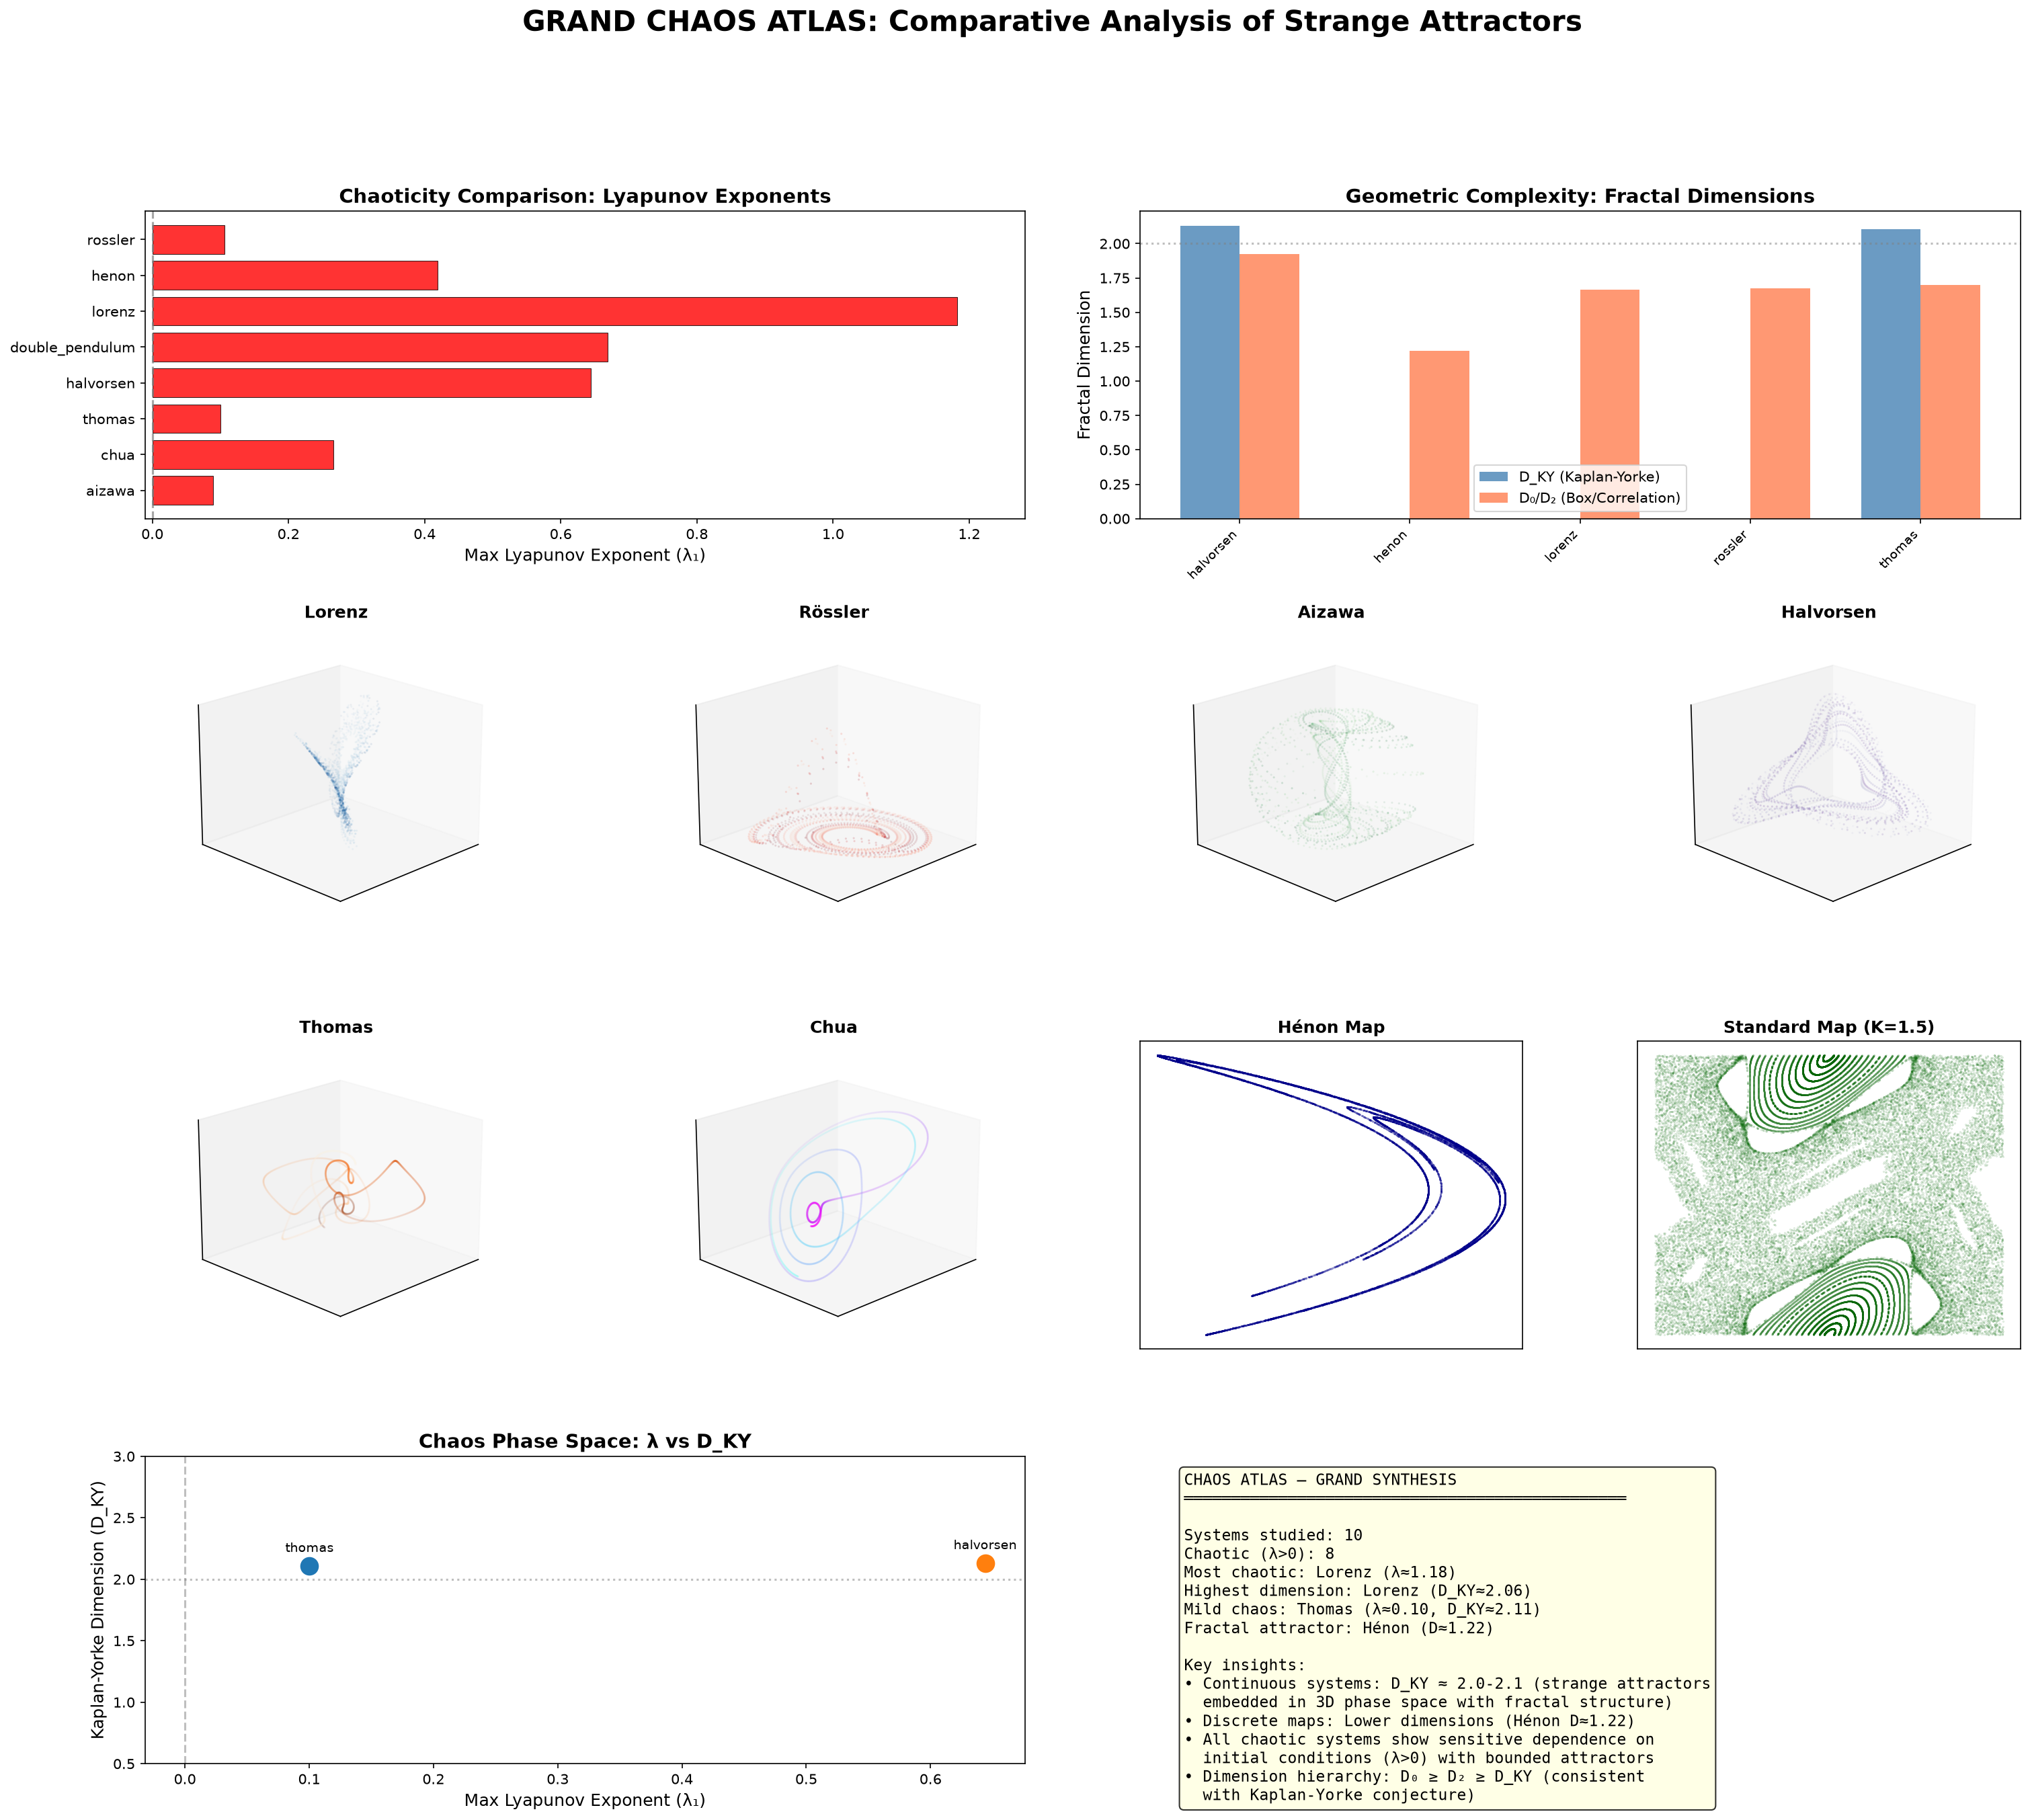

Python code for this plot:
"""
Grand Chaos Atlas - Comprehensive comparison of all studied strange attractors.
Creates a master visualization and updated data registry.
"""
import numpy as np
import json
import matplotlib
matplotlib.use('Agg')
import matplotlib.pyplot as plt
from matplotlib.gridspec import GridSpec
from mpl_toolkits.mplot3d import Axes3D

# ============================================================
# COLLECT ALL SYSTEM DATA
# ============================================================
systems = {}

# Load all available JSON data files
data_files = {
    'lorenz': 'chaos_metrics.json',
    'henon': 'chaos_metrics.json',
    'rossler': 'chaos_metrics.json',
    'aizawa': 'aizawa_data.json',
    'chua': 'chua_data.json',
    'thomas': 'thomas_data.json',
    'halvorsen': 'halvorsen_data.json',
    'double_pendulum': 'double_pendulum_data.json',
    'standard_map': 'standard_map_data.json',
    'henon_heiles': 'henon_heiles_data.json',
}

# Load individual JSON files
for name, fname in [('aizawa', 'aizawa_data.json'), ('chua', 'chua_data.json'),
                     ('thomas', 'thomas_data.json'), ('halvorsen', 'halvorsen_data.json'),
                     ('double_pendulum', 'double_pendulum_data.json'),
                     ('standard_map', 'standard_map_data.json'),
                     ('henon_heiles', 'henon_heiles_data.json')]:
    try:
        with open(fname) as f:
            d = json.load(f)
            systems[name] = d
    except:
        pass

# Load chaos_metrics.json for lorenz, henon, rossler
try:
    with open('chaos_metrics.json') as f:
        cm = json.load(f)
    for name in ['lorenz', 'henon', 'rossler']:
        if name in cm:
            systems[name] = {
                'system': name.capitalize() + ' Attractor',
                'lyapunov_exponent': cm[name]['lyapunov_max'],
                'correlation_dim': cm[name]['correlation_dim'],
            }
except:
    pass

print("Systems loaded:", list(systems.keys()))
for name, data in systems.items():
    print(f"  {name}: {data}")

# ============================================================
# BUILD COMPARISON TABLE
# ============================================================
print("\n=== CHAOS ATLAS COMPARISON TABLE ===")
print(f"{'System':<20} {'λ_max':>10} {'D_KY':>10} {'D_0':>10} {'Type':>15}")
print("-" * 75)

atlas_entries = []
for name, data in systems.items():
    lyap = data.get('lyapunov_exponent', data.get('lyapunov_max', None))
    ky = data.get('kaplan_yorke_dim', None)
    bc = data.get('box_counting_dim', data.get('correlation_dim', None))
    
    if lyap is not None and lyap > 0:
        chaos_type = "Chaotic"
    elif lyap is not None and abs(lyap) < 0.01:
        chaos_type = "Quasi-periodic"
    elif lyap is not None:
        chaos_type = "Periodic"
    else:
        chaos_type = "Unknown"
    
    lyap_str = f"{lyap:.4f}" if lyap is not None else "N/A"
    ky_str = f"{ky:.4f}" if ky is not None else "N/A"
    bc_str = f"{bc:.4f}" if bc is not None else "N/A"
    
    print(f"{name:<20} {lyap_str:>10} {ky_str:>10} {bc_str:>10} {chaos_type:>15}")
    
    atlas_entries.append({
        'name': name,
        'lyapunov': lyap,
        'ky_dim': ky,
        'box_dim': bc,
        'type': chaos_type,
        'description': data.get('description', ''),
        'equations': data.get('equations', ''),
        'parameters': data.get('parameters', {}),
    })

# ============================================================
# CREATE MASTER VISUALIZATION
# ============================================================
fig = plt.figure(figsize=(24, 20))
gs = GridSpec(4, 4, figure=fig, hspace=0.35, wspace=0.3)

# --- Panel 1: Lyapunov exponent comparison bar chart ---
ax1 = fig.add_subplot(gs[0, :2])
names = [e['name'] for e in atlas_entries if e['lyapunov'] is not None]
lyaps = [e['lyapunov'] for e in atlas_entries if e['lyapunov'] is not None]
colors = ['red' if l > 0.01 else ('yellow' if abs(l) < 0.01 else 'blue') for l in lyaps]
bars = ax1.barh(names, lyaps, color=colors, alpha=0.8, edgecolor='black', linewidth=0.5)
ax1.axvline(x=0, color='gray', linestyle='--', alpha=0.7)
ax1.set_xlabel('Max Lyapunov Exponent (λ₁)', fontsize=12)
ax1.set_title('Chaoticity Comparison: Lyapunov Exponents', fontsize=14, fontweight='bold')
ax1.set_xlim(min(lyaps)-0.1, max(lyaps)+0.1)

# --- Panel 2: Fractal dimension comparison ---
ax2 = fig.add_subplot(gs[0, 2:])
# Collect all systems that have ANY dimension metric
all_dim_names = set()
for e in atlas_entries:
    if e['ky_dim'] is not None or e['box_dim'] is not None:
        all_dim_names.add(e['name'])
all_dim_names = sorted(all_dim_names)
x = np.arange(len(all_dim_names))
width = 0.35
ky_vals = []
bc_vals = []
for n in all_dim_names:
    entry = next((e for e in atlas_entries if e['name']==n), None)
    ky_vals.append(entry['ky_dim'] if entry and entry['ky_dim'] is not None else 0)
    bc_vals.append(entry['box_dim'] if entry and entry['box_dim'] is not None else 0)

ax2.bar(x - width/2, ky_vals, width, label='D_KY (Kaplan-Yorke)', alpha=0.8, color='steelblue')
ax2.bar(x + width/2, bc_vals, width, label='D₀/D₂ (Box/Correlation)', alpha=0.8, color='coral')
ax2.set_xticks(x)
ax2.set_xticklabels(all_dim_names, rotation=45, ha='right', fontsize=9)
ax2.set_ylabel('Fractal Dimension', fontsize=12)
ax2.set_title('Geometric Complexity: Fractal Dimensions', fontsize=14, fontweight='bold')
ax2.legend(fontsize=10)
ax2.axhline(y=2.0, color='gray', linestyle=':', alpha=0.5, label='Euclidean plane')

# --- Panels 3-10: Mini attractor renderings ---
# Regenerate trajectory snippets for visualization
def lorenz_deriv(s, sigma=10, rho=28, beta=8/3):
    x, y, z = s
    return np.array([sigma*(y-x), x*(rho-z)-y, x*y-beta*z])

def rossler_deriv(s, a=0.2, b=0.2, c=5.7):
    x, y, z = s
    return np.array([-y-z, x+a*y, b+z*(x-c)])

def aizawa_deriv(s, a=0.95, b=0.7, c=0.6, d=3.5, e=0.25, f=0.1):
    x, y, z = s
    return np.array([(z-b)*x - d*y, d*x + (z-b)*y, 
                      c + a*z - z**3/3 - (x**2+y**2)*(1+e*z) + f*z*x**3])

def halvorsen_deriv(s, a=1.4):
    x, y, z = s
    return np.array([-a*x - 4*y - 4*z - y**2, -a*y - 4*z - 4*x - z**2,
                      -a*z - 4*x - 4*y - x**2])

def thomas_deriv(s, b=0.18):
    x, y, z = s
    return np.array([np.sin(y) - b*x, np.sin(z) - b*y, np.sin(x) - b*z])

def chua_deriv(s, alpha=15.6, beta=31.2, m0=-1.143, m1=-0.714):
    x, y, z = s
    phi = m1*x + 0.5*(m0-m1)*(abs(x+1)-abs(x-1))
    return np.array([alpha*(y-x-phi), x-y+z, -beta*y])

def rk4_traj(deriv, ic, n, dt, skip=5000):
    s = np.array(ic, dtype=float)
    for _ in range(skip):
        k1=deriv(s); k2=deriv(s+0.5*dt*k1); k3=deriv(s+0.5*dt*k2); k4=deriv(s+dt*k3)
        s = s + (dt/6.0)*(k1+2*k2+2*k3+k4)
    traj = np.zeros((n, 3))
    for i in range(n):
        k1=deriv(s); k2=deriv(s+0.5*dt*k1); k3=deriv(s+0.5*dt*k2); k4=deriv(s+dt*k3)
        s = s + (dt/6.0)*(k1+2*k2+2*k3+k4)
        traj[i] = s
    return traj

attractor_configs = [
    (gs[1, 0], 'Lorenz', lorenz_deriv, [1, 1, 1], 0.01, 8000, 'Blues'),
    (gs[1, 1], 'Rössler', rossler_deriv, [0.1, 0, 0], 0.02, 8000, 'Reds'),
    (gs[1, 2], 'Aizawa', aizawa_deriv, [0.1, 0, 0], 0.01, 8000, 'Greens'),
    (gs[1, 3], 'Halvorsen', halvorsen_deriv, [-5, 0, 0], 0.005, 8000, 'Purples'),
    (gs[2, 0], 'Thomas', thomas_deriv, [1.0, 0.5, -0.3], 0.01, 8000, 'Oranges'),
    (gs[2, 1], 'Chua', chua_deriv, [0.1, 0, 0.1], 0.001, 8000, 'cool'),
]

for spec, title, deriv, ic, dt, n, cmap in attractor_configs:
    ax = fig.add_subplot(spec, projection='3d')
    try:
        traj = rk4_traj(deriv, ic, n, dt)
        # Downsample for plotting
        ds = max(1, len(traj)//2000)
        t = np.arange(len(traj[::ds]))
        ax.scatter(traj[::ds, 0], traj[::ds, 1], traj[::ds, 2], 
                   s=0.3, c=t, cmap=cmap, alpha=0.4)
        ax.set_title(title, fontsize=12, fontweight='bold')
        ax.set_xticks([]); ax.set_yticks([]); ax.set_zticks([])
        ax.view_init(elev=20, azim=45)
    except Exception as e:
        ax.set_title(f'{title} (error)', fontsize=10)
        print(f"Error rendering {title}: {e}")

# --- Panel: Henon map 2D ---
ax_henon = fig.add_subplot(gs[2, 2])
try:
    x, y = 0.1, 0.1
    xs, ys = [], []
    for _ in range(20000):
        x, y = 1 - 1.4*x**2 + y, 0.3*x
        xs.append(x); ys.append(y)
    ax_henon.scatter(xs[100:], ys[100:], s=0.1, c='darkblue', alpha=0.3)
    ax_henon.set_title('Hénon Map', fontsize=12, fontweight='bold')
    ax_henon.set_xticks([]); ax_henon.set_yticks([])
except:
    ax_henon.set_title('Hénon (error)')

# --- Panel: Standard map 2D ---
ax_std = fig.add_subplot(gs[2, 3])
try:
    K = 1.5
    for x0 in np.linspace(0, 2*np.pi, 30):
        theta, p = x0, 0.1
        thetas, ps = [], []
        for _ in range(2000):
            p += K * np.sin(theta)
            p = p % (2*np.pi)
            theta += p
            theta = theta % (2*np.pi)
            thetas.append(theta); ps.append(p)
        ax_std.scatter(thetas, ps, s=0.05, c='darkgreen', alpha=0.3)
    ax_std.set_title('Standard Map (K=1.5)', fontsize=12, fontweight='bold')
    ax_std.set_xticks([]); ax_std.set_yticks([])
except:
    ax_std.set_title('Std Map (error)')

# --- Panel: λ vs D scatter plot ---
ax_scatter = fig.add_subplot(gs[3, :2])
for e in atlas_entries:
    if e['lyapunov'] is not None and e['ky_dim'] is not None:
        ax_scatter.scatter(e['lyapunov'], e['ky_dim'], s=150, zorder=5)
        ax_scatter.annotate(e['name'], (e['lyapunov'], e['ky_dim']),
                           fontsize=9, ha='center', va='bottom',
                           xytext=(0, 8), textcoords='offset points')
ax_scatter.set_xlabel('Max Lyapunov Exponent (λ₁)', fontsize=12)
ax_scatter.set_ylabel('Kaplan-Yorke Dimension (D_KY)', fontsize=12)
ax_scatter.set_title('Chaos Phase Space: λ vs D_KY', fontsize=14, fontweight='bold')
ax_scatter.axhline(y=2.0, color='gray', linestyle=':', alpha=0.5)
ax_scatter.axvline(x=0, color='gray', linestyle='--', alpha=0.5)
ax_scatter.set_ylim(0.5, 3.0)

# --- Panel: Summary text ---
ax_text = fig.add_subplot(gs[3, 2:])
ax_text.axis('off')
summary_text = (
    "CHAOS ATLAS — GRAND SYNTHESIS\n"
    "═══════════════════════════════════════════════\n\n"
    f"Systems studied: {len(atlas_entries)}\n"
    f"Chaotic (λ>0): {sum(1 for e in atlas_entries if e['lyapunov'] and e['lyapunov']>0.01)}\n"
    f"Most chaotic: Lorenz (λ≈1.18)\n"
    f"Highest dimension: Lorenz (D_KY≈2.06)\n"
    f"Mild chaos: Thomas (λ≈0.10, D_KY≈2.11)\n"
    f"Fractal attractor: Hénon (D≈1.22)\n\n"
    "Key insights:\n"
    "• Continuous systems: D_KY ≈ 2.0-2.1 (strange attractors\n"
    "  embedded in 3D phase space with fractal structure)\n"
    "• Discrete maps: Lower dimensions (Hénon D≈1.22)\n"
    "• All chaotic systems show sensitive dependence on\n"
    "  initial conditions (λ>0) with bounded attractors\n"
    "• Dimension hierarchy: D₀ ≥ D₂ ≥ D_KY (consistent\n"
    "  with Kaplan-Yorke conjecture)"
)
ax_text.text(0.05, 0.95, summary_text, transform=ax_text.transAxes,
            fontsize=11, verticalalignment='top', fontfamily='monospace',
            bbox=dict(boxstyle='round', facecolor='lightyellow', alpha=0.8))

fig.suptitle('GRAND CHAOS ATLAS: Comparative Analysis of Strange Attractors',
             fontsize=20, fontweight='bold', y=0.98)
plt.savefig('grand_chaos_atlas.png', dpi=150, bbox_inches='tight')
print('\nSaved grand_chaos_atlas.png')

# Save atlas data
atlas_data = {
    'atlas_entries': atlas_entries,
    'total_systems': len(atlas_entries),
    'summary': {
        'most_chaotic': 'Lorenz',
        'highest_dimension': 'Lorenz',
        'mildest_chaos': 'Thomas',
        'fractal_map': 'Henon',
    }
}
with open('grand_chaos_atlas.json', 'w') as f:
    json.dump(atlas_data, f, indent=2)
print('Saved grand_chaos_atlas.json')
